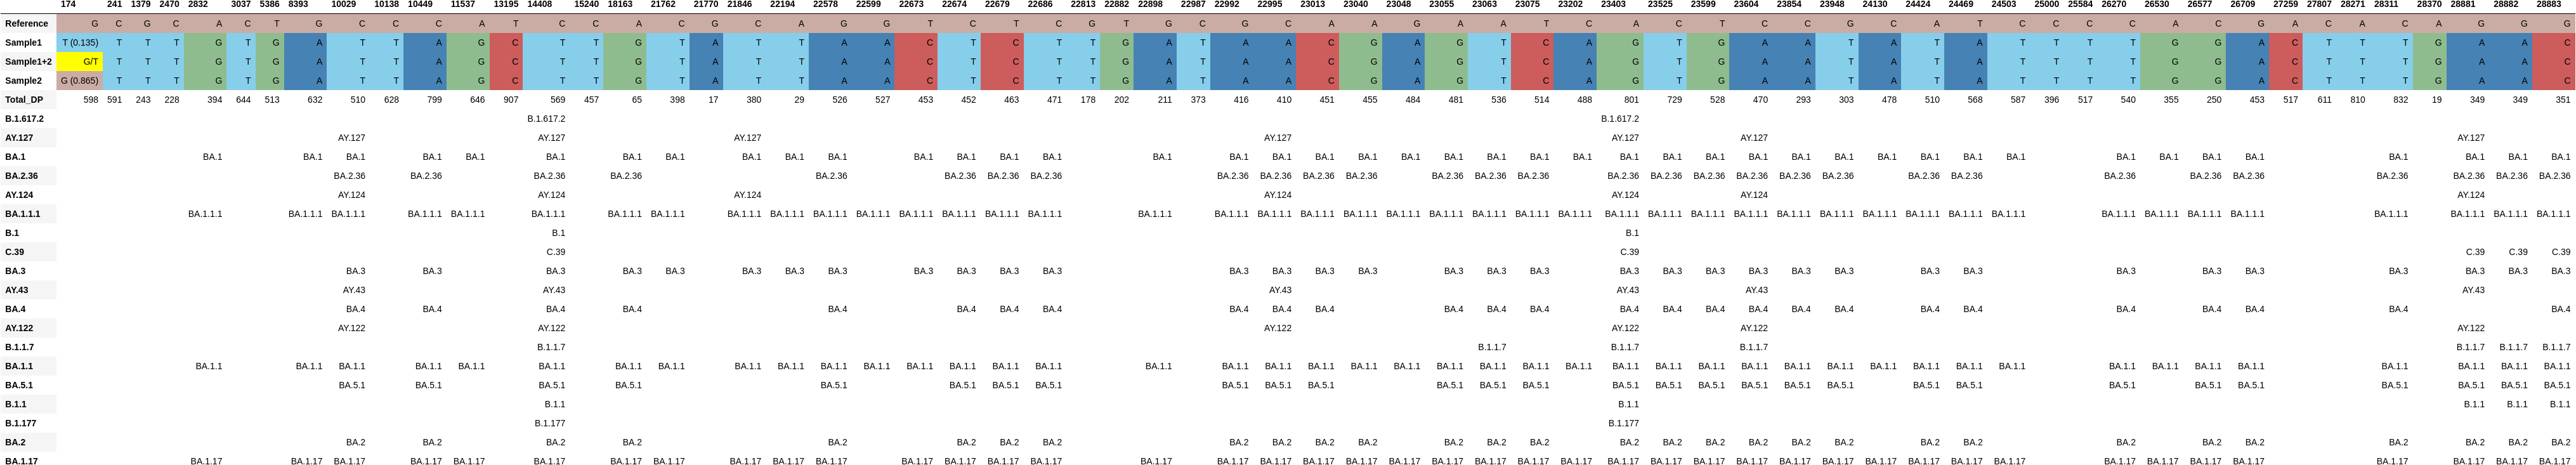

The data file committed next to this chart (first rows):
, 174, 241, 1379, 2470, 2832, 3037, 5386, 8393, 10029, 10138, 10449, 11537, 13195, 14408, 15240, 18163, 21762, 21770, 21846, 22194, 22578, 22599, 22673
Reference, G, C, G, C, A, C, T, G, C, C, C, A, T, C, C, A, C, G, C, A, G, G, T
Sample1, T (0.135), T, T, T, G, T, G, A, T, T, A, G, C, T, T, G, T, A, T, T, A, A, C
Sample1+2, G/T, T, T, T, G, T, G, A, T, T, A, G, C, T, T, G, T, A, T, T, A, A, C
Sample2, G (0.865), T, T, T, G, T, G, A, T, T, A, G, C, T, T, G, T, A, T, T, A, A, C
Total_DP, 598, 591, 243, 228, 394, 644, 513, 632, 510, 628, 799, 646, 907, 569, 457, 65, 398, 17, 380, 29, 526, 527, 453
B.1.617.2, , , , , , , , , , , , , , B.1.617.2, , , , , , , , , 
AY.127, , , , , , , , , AY.127, , , , , AY.127, , , , , AY.127, , , , 
BA.1, , , , , BA.1, , , BA.1, BA.1, , BA.1, BA.1, , BA.1, , BA.1, BA.1, , BA.1, BA.1, BA.1, , BA.1
BA.2.36, , , , , , , , , BA.2.36, , BA.2.36, , , BA.2.36, , BA.2.36, , , , , BA.2.36, , 
AY.124, , , , , , , , , AY.124, , , , , AY.124, , , , , AY.124, , , , 
BA.1.1.1, , , , , BA.1.1.1, , , BA.1.1.1, BA.1.1.1, , BA.1.1.1, BA.1.1.1, , BA.1.1.1, , BA.1.1.1, BA.1.1.1, , BA.1.1.1, BA.1.1.1, BA.1.1.1, BA.1.1.1, BA.1.1.1
B.1, , , , , , , , , , , , , , B.1, , , , , , , , , 
C.39, , , , , , , , , , , , , , C.39, , , , , , , , , 
BA.3, , , , , , , , , BA.3, , BA.3, , , BA.3, , BA.3, BA.3, , BA.3, BA.3, BA.3, , BA.3
AY.43, , , , , , , , , AY.43, , , , , AY.43, , , , , , , , , 
BA.4, , , , , , , , , BA.4, , BA.4, , , BA.4, , BA.4, , , , , BA.4, , 
AY.122, , , , , , , , , AY.122, , , , , AY.122, , , , , , , , , 
B.1.1.7, , , , , , , , , , , , , , B.1.1.7, , , , , , , , , 
BA.1.1, , , , , BA.1.1, , , BA.1.1, BA.1.1, , BA.1.1, BA.1.1, , BA.1.1, , BA.1.1, BA.1.1, , BA.1.1, BA.1.1, BA.1.1, BA.1.1, BA.1.1
BA.5.1, , , , , , , , , BA.5.1, , BA.5.1, , , BA.5.1, , BA.5.1, , , , , BA.5.1, , 
B.1.1, , , , , , , , , , , , , , B.1.1, , , , , , , , , 
B.1.177, , , , , , , , , , , , , , B.1.177, , , , , , , , , 
BA.2, , , , , , , , , BA.2, , BA.2, , , BA.2, , BA.2, , , , , BA.2, , 
BA.1.17, , , , , BA.1.17, , , BA.1.17, BA.1.17, , BA.1.17, BA.1.17, , BA.1.17, , BA.1.17, BA.1.17, , BA.1.17, BA.1.17, BA.1.17, , BA.1.17
